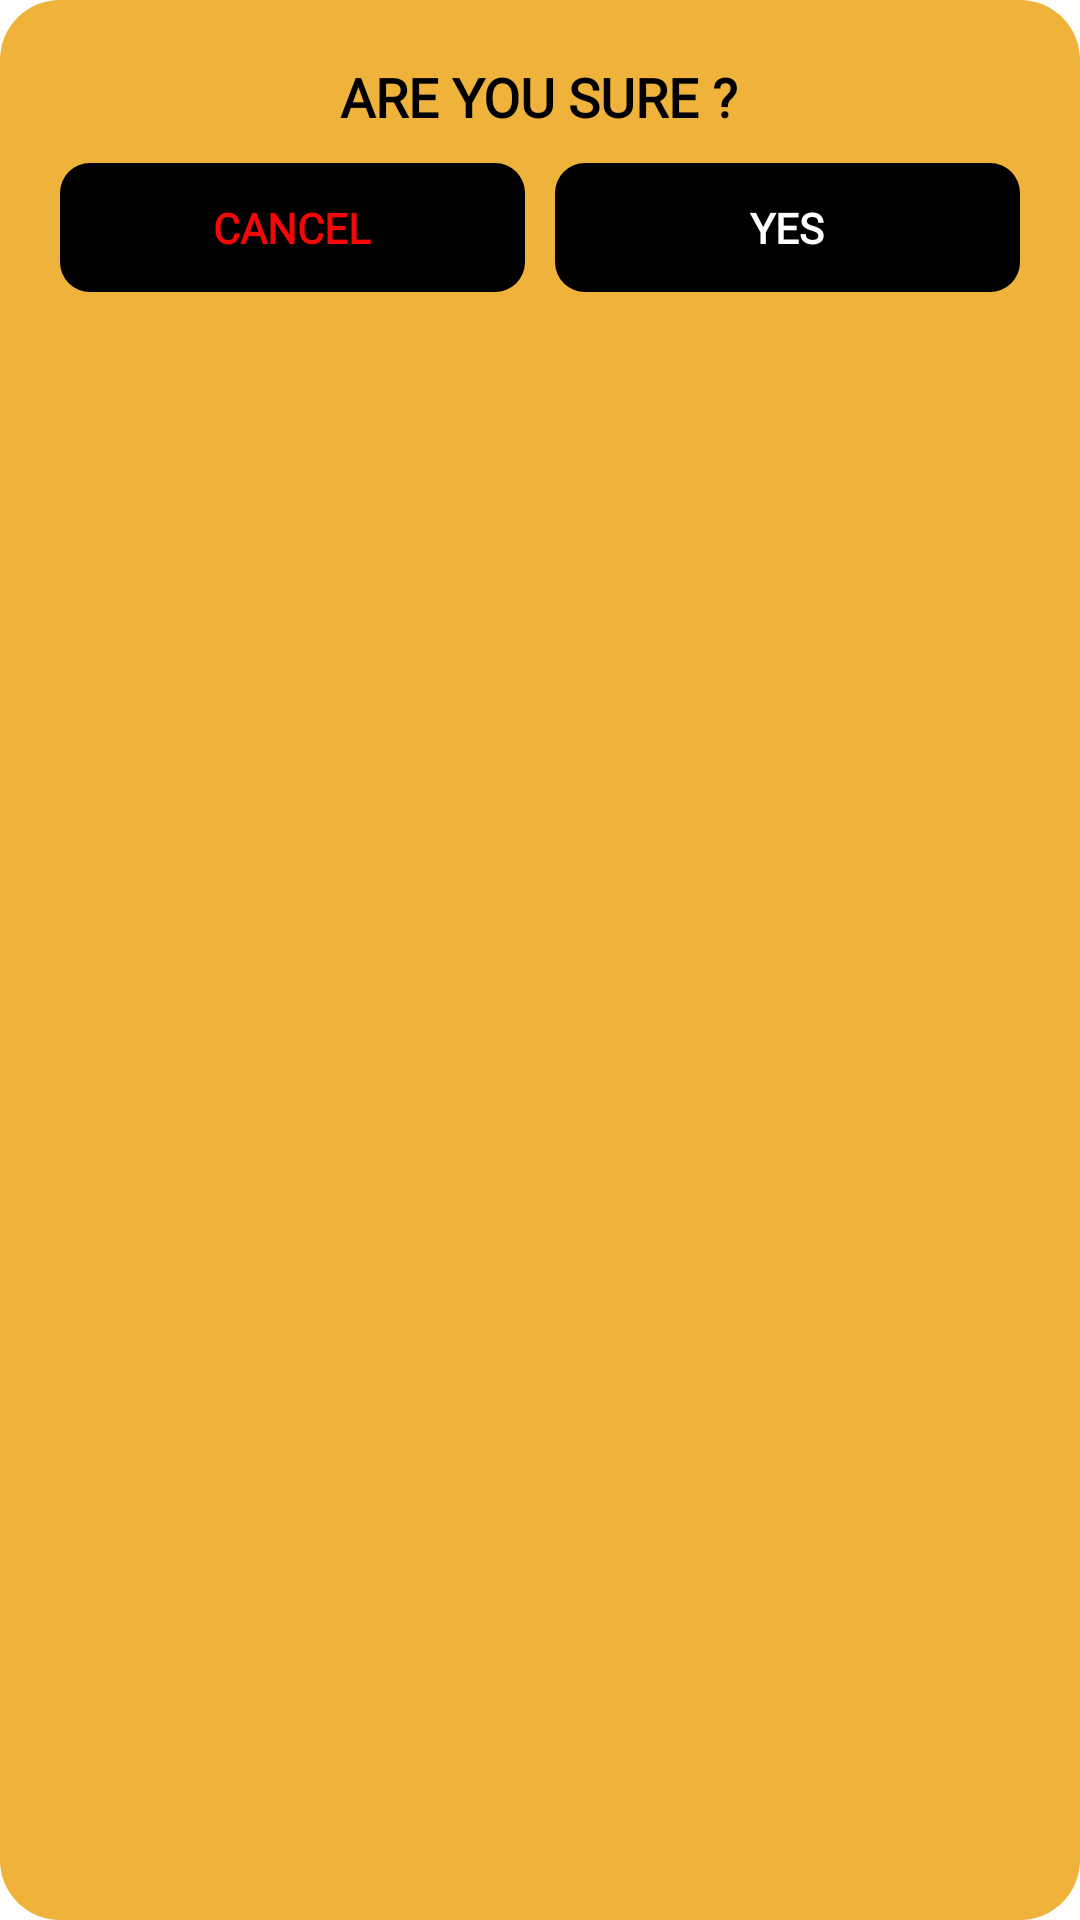

Layout XML and referenced resources for this Android screen:
<!-- AndroidManifest.xml: application theme Theme.MACHINEINC -->
<!-- res/layout/dialog_confirmation.xml -->
<?xml version="1.0" encoding="utf-8"?>
<LinearLayout
    xmlns:android="http://schemas.android.com/apk/res/android"
    android:layout_width="300dp"
    android:layout_height="wrap_content"
    android:id="@+id/bottom_container"
    android:background="@drawable/background_dialog_confirmation"
    android:orientation="vertical"
    android:gravity="center_horizontal"
    android:padding="20dp">


    <TextView
        android:layout_width="wrap_content"
        android:layout_height="wrap_content"
        android:text="ARE YOU SURE ?"
        android:textSize="18sp"
        android:textStyle="bold"
        android:fontFamily="@font/epilogue_bold"
        android:textColor="@color/black"
        android:gravity="center_horizontal"/>

    <LinearLayout
        android:layout_width="match_parent"
        android:layout_height="wrap_content"
        android:orientation="horizontal"
        android:layout_marginTop="10dp">

        <TextView
            android:id="@+id/confirm_tv_cancel"
            android:layout_width="0dp"
            android:layout_weight="1"
            android:layout_height="wrap_content"
            android:text="CANCEL"
            android:fontFamily="@font/epilogue_bold"
            android:textStyle="bold"
            android:gravity="center_horizontal"
            android:background="@drawable/background_text_confirmation"
            android:backgroundTint="@color/black"
            android:textColor="#F60707"
            android:layout_marginEnd="5dp"/>

        <TextView
            android:id="@+id/confirm_tv_yes"
            android:layout_width="0dp"
            android:layout_weight="1"
            android:layout_height="wrap_content"
            android:text="YES"
            android:gravity="center_horizontal"
            android:textStyle="bold"
            android:fontFamily="@font/epilogue_bold"
            android:background="@drawable/background_text_confirmation"
            android:backgroundTint="@color/black"
            android:textColor="@color/white"
            android:layout_marginStart="5dp"/>


    </LinearLayout>




</LinearLayout>
<!-- resources referenced by this layout -->
<resources>
  <color name="black">#FF000000</color>
  <color name="white">#FFFFFFFF</color>
  <!-- drawable background_dialog_confirmation (drawable) -->
  <?xml version="1.0" encoding="utf-8"?>
  <shape xmlns:android="http://schemas.android.com/apk/res/android">
      <solid android:color="@color/yellow" />
  
      <padding
          android:left="1dp"
          android:right="1dp"
          android:bottom="1dp"
          android:top="1dp" />
  
      <corners
          android:radius="20dp"/>
  
  </shape>
  <!-- drawable background_text_confirmation (drawable) -->
  <?xml version="1.0" encoding="utf-8"?>
  <shape xmlns:android="http://schemas.android.com/apk/res/android">
  
      <solid android:color="@color/yellow" />
      <corners android:radius="10dp" />
      <padding android:left="12dp" android:right="12dp" android:top="12dp"
          android:bottom="12dp" />
  
  
  
  </shape>
  <style name="Theme.MACHINEINC" parent="Theme.MaterialComponents.DayNight.NoActionBar">
          
          <item name="colorPrimary">@color/black</item>
          <item name="colorPrimaryVariant">@color/yellow</item>
          <item name="colorOnPrimary">@color/white</item>
          <item name="colorAccent">@color/yellow</item>
  
          
          
          <item name="android:statusBarColor" tools:targetApi="l">?attr/colorPrimary</item>
          
      </style>
  <color name="yellow">#EFB33C</color>
</resources>
